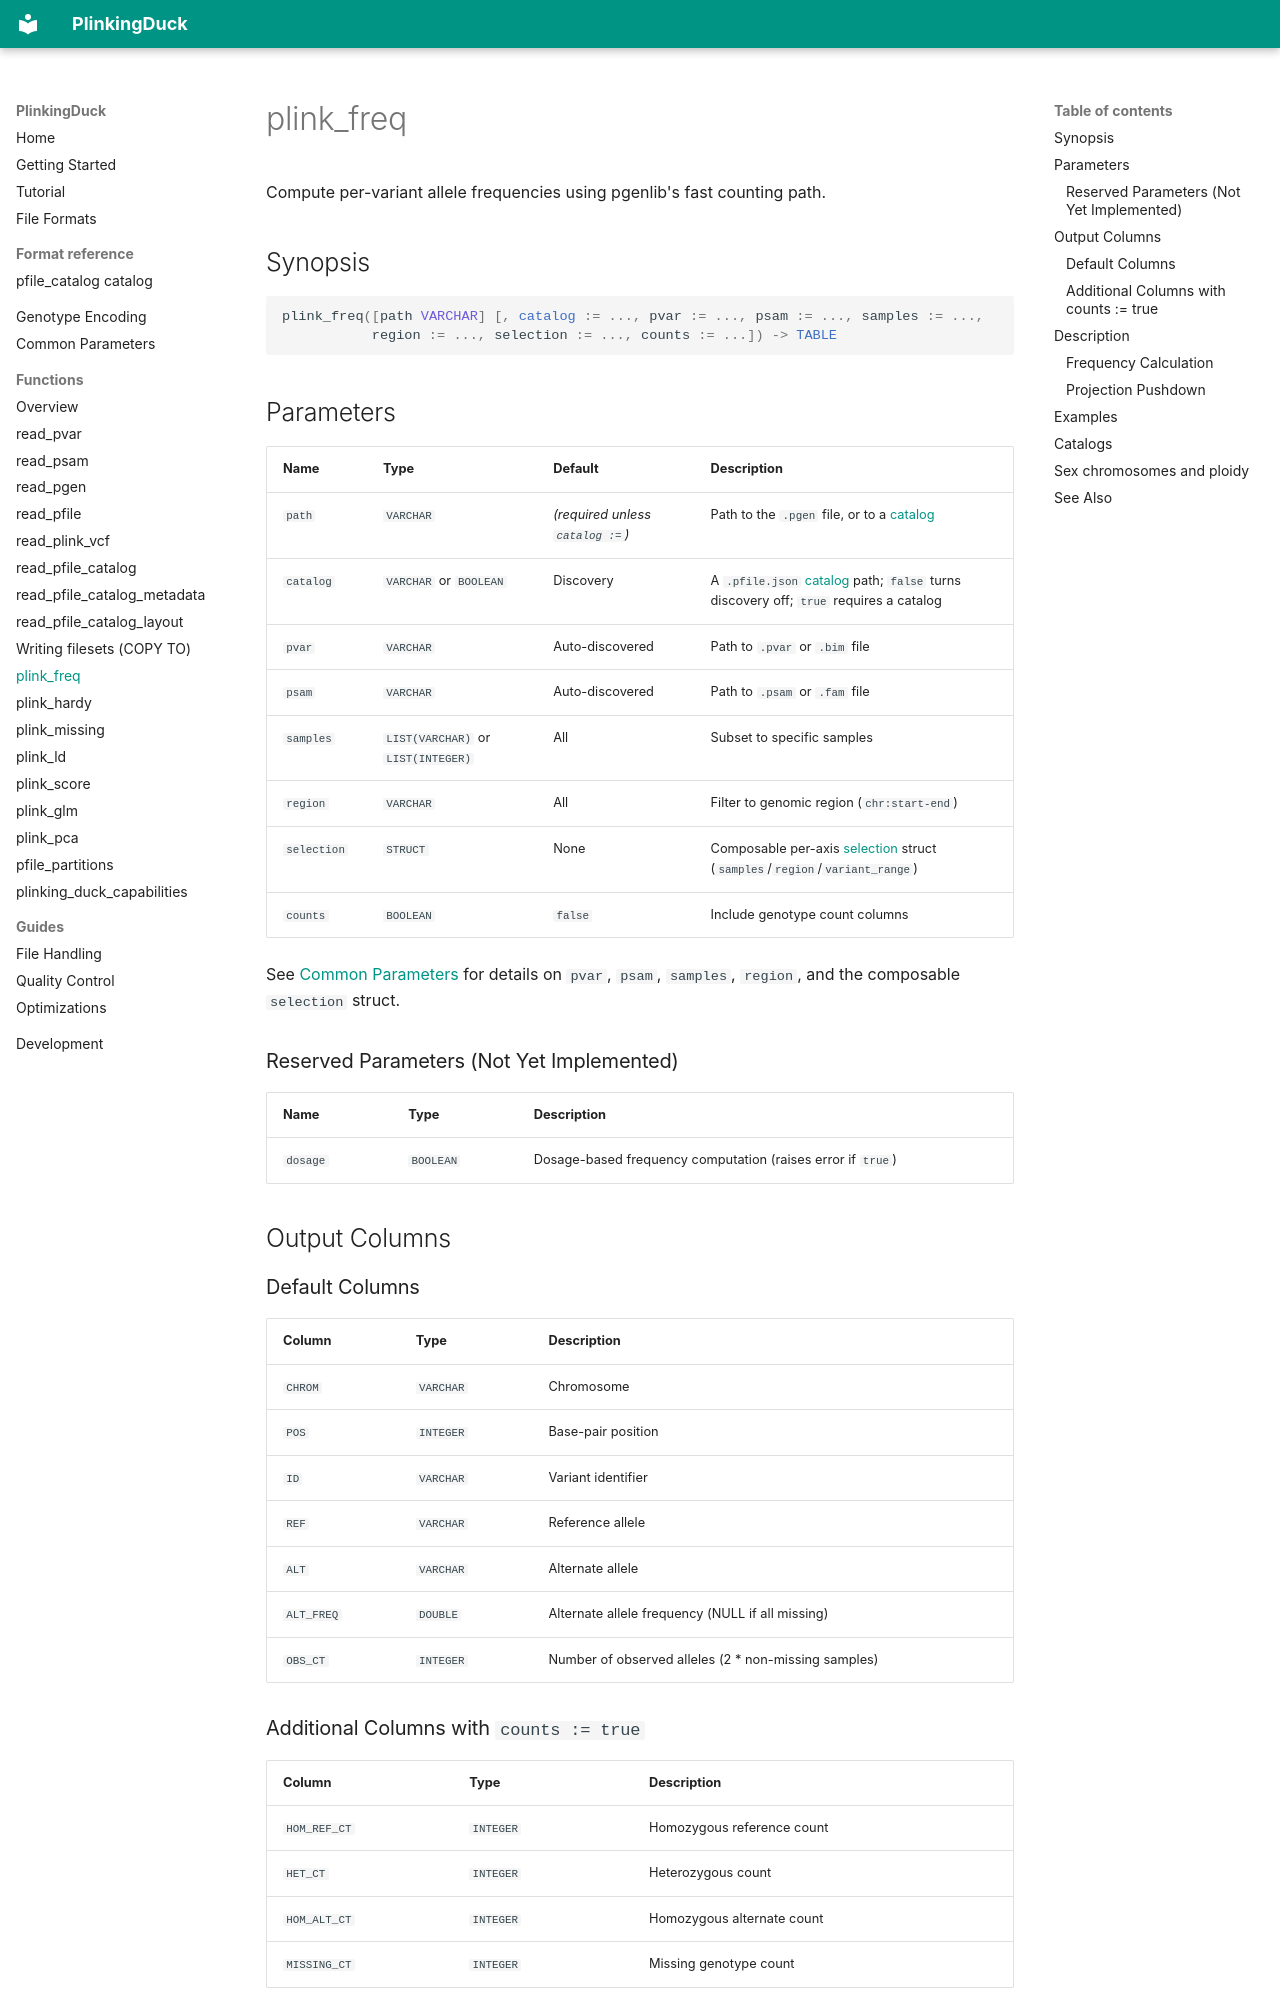

repository: teaguesterling/plinking_duck · page: functions/plink_freq/index.html · generator: mkdocs

# plink_freq

Compute per-variant allele frequencies using pgenlib's fast counting path.

## Synopsis

```sql
plink_freq([path VARCHAR] [, catalog := ..., pvar := ..., psam := ..., samples := ...,
           region := ..., selection := ..., counts := ...]) -> TABLE
```

## Parameters

| Name | Type | Default | Description |
|------|------|---------|-------------|
| `path` | `VARCHAR` | *(required unless `catalog :=`)* | Path to the `.pgen` file, or to a [catalog](#catalogs) |
| `catalog` | `VARCHAR` or `BOOLEAN` | Discovery | A `.pfile.json` [catalog](#catalogs) path; `false` turns discovery off; `true` requires a catalog |
| `pvar` | `VARCHAR` | Auto-discovered | Path to `.pvar` or `.bim` file |
| `psam` | `VARCHAR` | Auto-discovered | Path to `.psam` or `.fam` file |
| `samples` | `LIST(VARCHAR)` or `LIST(INTEGER)` | All | Subset to specific samples |
| `region` | `VARCHAR` | All | Filter to genomic region (`chr:start-end`) |
| `selection` | `STRUCT` | None | Composable per-axis [selection](../common-parameters.md#selection) struct (`samples`/`region`/`variant_range`) |
| `counts` | `BOOLEAN` | `false` | Include genotype count columns |

See [Common Parameters](../common-parameters.md) for details on `pvar`, `psam`, `samples`, `region`, and the composable `selection` struct.

### Reserved Parameters (Not Yet Implemented)

| Name | Type | Description |
|------|------|-------------|
| `dosage` | `BOOLEAN` | Dosage-based frequency computation (raises error if `true`) |

## Output Columns

### Default Columns

| Column | Type | Description |
|--------|------|-------------|
| `CHROM` | `VARCHAR` | Chromosome |
| `POS` | `INTEGER` | Base-pair position |
| `ID` | `VARCHAR` | Variant identifier |
| `REF` | `VARCHAR` | Reference allele |
| `ALT` | `VARCHAR` | Alternate allele |
| `ALT_FREQ` | `DOUBLE` | Alternate allele frequency (NULL if all missing) |
| `OBS_CT` | `INTEGER` | Number of observed alleles (2 * non-missing samples) |

### Additional Columns with `counts := true`

| Column | Type | Description |
|--------|------|-------------|
| `HOM_REF_CT` | `INTEGER` | Homozygous reference count |
| `HET_CT` | `INTEGER` | Heterozygous count |
| `HOM_ALT_CT` | `INTEGER` | Homozygous alternate count |
| `MISSING_CT` | `INTEGER` | Missing genotype count |

## Description

`plink_freq` computes allele frequencies for each variant using pgenlib's `PgrGetCounts` fast path, which counts genotypes without full decompression. This is significantly faster than extracting individual genotypes.
